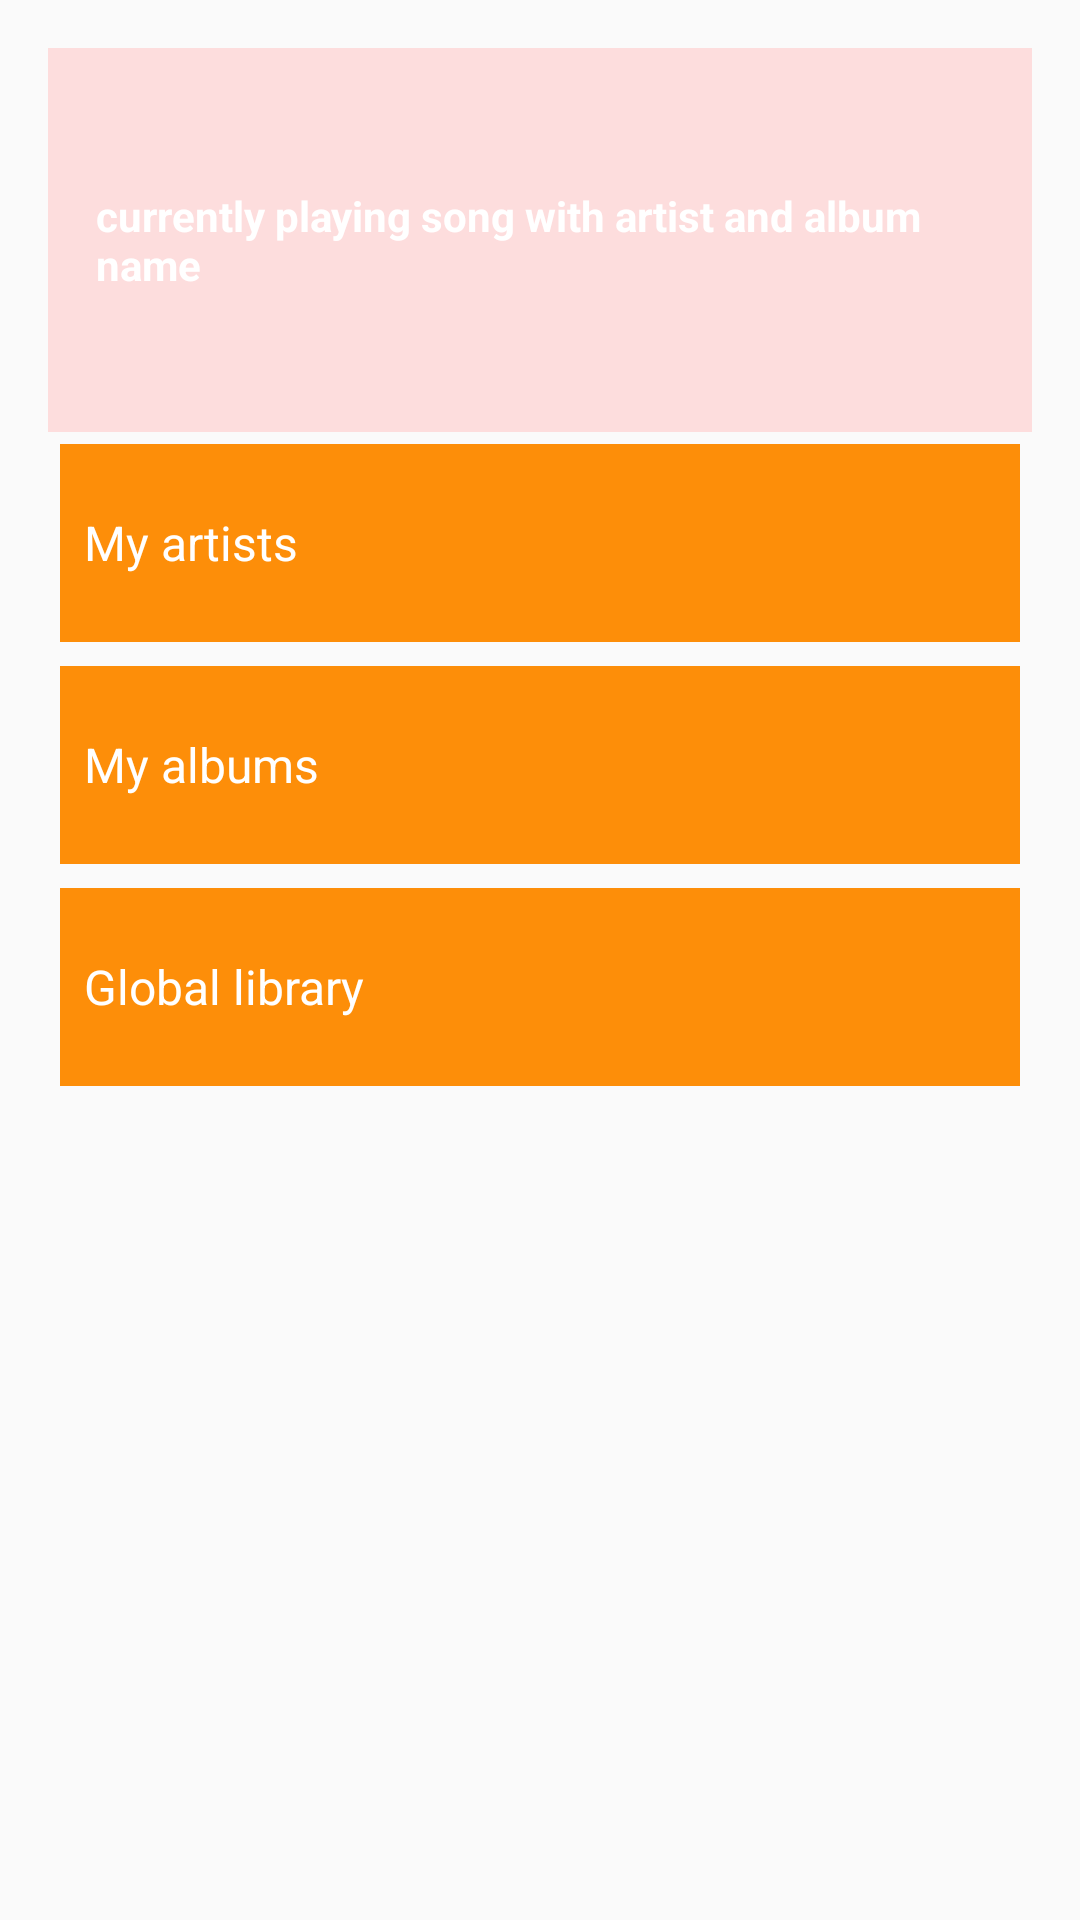

Reconstruct the res/layout file that produces this screen, plus the resources it refers to.
<!-- AndroidManifest.xml: application theme AppTheme -->
<!-- res/layout/activity_current.xml -->
<?xml version="1.0" encoding="utf-8"?>
<RelativeLayout xmlns:android="http://schemas.android.com/apk/res/android"
    xmlns:tools="http://schemas.android.com/tools"
    android:id="@+id/activity_current"
    android:layout_width="match_parent"
    android:layout_height="match_parent"
    android:paddingBottom="@dimen/activity_vertical_margin"
    android:paddingLeft="@dimen/activity_horizontal_margin"
    android:paddingRight="@dimen/activity_horizontal_margin"
    android:paddingTop="@dimen/activity_vertical_margin"
    tools:context="com.example.android.mymewsic.CurrentActivity">

    <LinearLayout
        xmlns:android="http://schemas.android.com/apk/res/android"
        xmlns:tools="http://schemas.android.com/tools"
        android:layout_width="match_parent"
        android:layout_height="match_parent"
        android:orientation="vertical"
        tools:context="com.example.android.miwok.MainActivity">

        <TextView
            style="@style/ActivityDescription"
            android:background="#FDDDDD"
            android:text="@string/current_description"/>

        <TextView
            android:id="@+id/artists"
            style="@style/ButtonDescription"
            android:background="#FD8E09"
            android:text="@string/artists" />
        <TextView
            android:id="@+id/albums"
            style="@style/ButtonDescription"
            android:background="#FD8E09"
            android:text="@string/albums" />

        <TextView
            android:id="@+id/library"
            style="@style/ButtonDescription"
            android:background="#FD8E09"
            android:text="@string/library" />

    </LinearLayout>

</RelativeLayout>
<!-- resources referenced by this layout -->
<resources>
  <dimen name="activity_horizontal_margin">16dp</dimen>
  <dimen name="activity_vertical_margin">16dp</dimen>
  <string name="albums">My albums</string>
  <string name="artists">My artists</string>
  <string name="current_description">currently playing song with artist and album name</string>
  <string name="library">Global library</string>
  <style name="ActivityDescription">
          <item name="android:layout_width">match_parent</item>
          <item name="android:layout_height">@dimen/description_item_height</item>
          <item name="android:gravity">center_vertical</item>
          <item name="android:padding">16dp</item>
          <item name="android:textColor">@android:color/white</item>
          <item name="android:textStyle">bold</item>
          <item name="android:textAppearance">?android:textAppearanceSmall</item>
      </style>
  <style name="ButtonDescription">
          <item name="android:layout_width">match_parent</item>
          <item name="android:layout_height">@dimen/list_item_height</item>
          <item name="android:gravity">center_vertical</item>
          <item name="android:padding">8dp</item>
          <item name="android:layout_margin">4dp</item>
          <item name="android:textColor">@android:color/white</item>
          <item name="android:textSize">16sp</item>
          <item name="android:textAppearance">?android:textAppearanceSmall</item>
      </style>
  <style name="AppTheme" parent="Theme.AppCompat.Light.DarkActionBar">
          
          <item name="colorPrimary">@color/colorPrimary</item>
          <item name="colorPrimaryDark">@color/colorPrimaryDark</item>
          <item name="colorAccent">@color/colorAccent</item>
      </style>
  <dimen name="description_item_height">128dp</dimen>
  <dimen name="list_item_height">66dp</dimen>
  <!-- not gathered from this repository: default colours our renderer supplied (Android Studio template values) -->
  <color name="colorPrimary">#FF6200EE</color>
  <color name="colorPrimaryDark">#FF3700B3</color>
  <color name="colorAccent">#FF03DAC5</color>
</resources>
